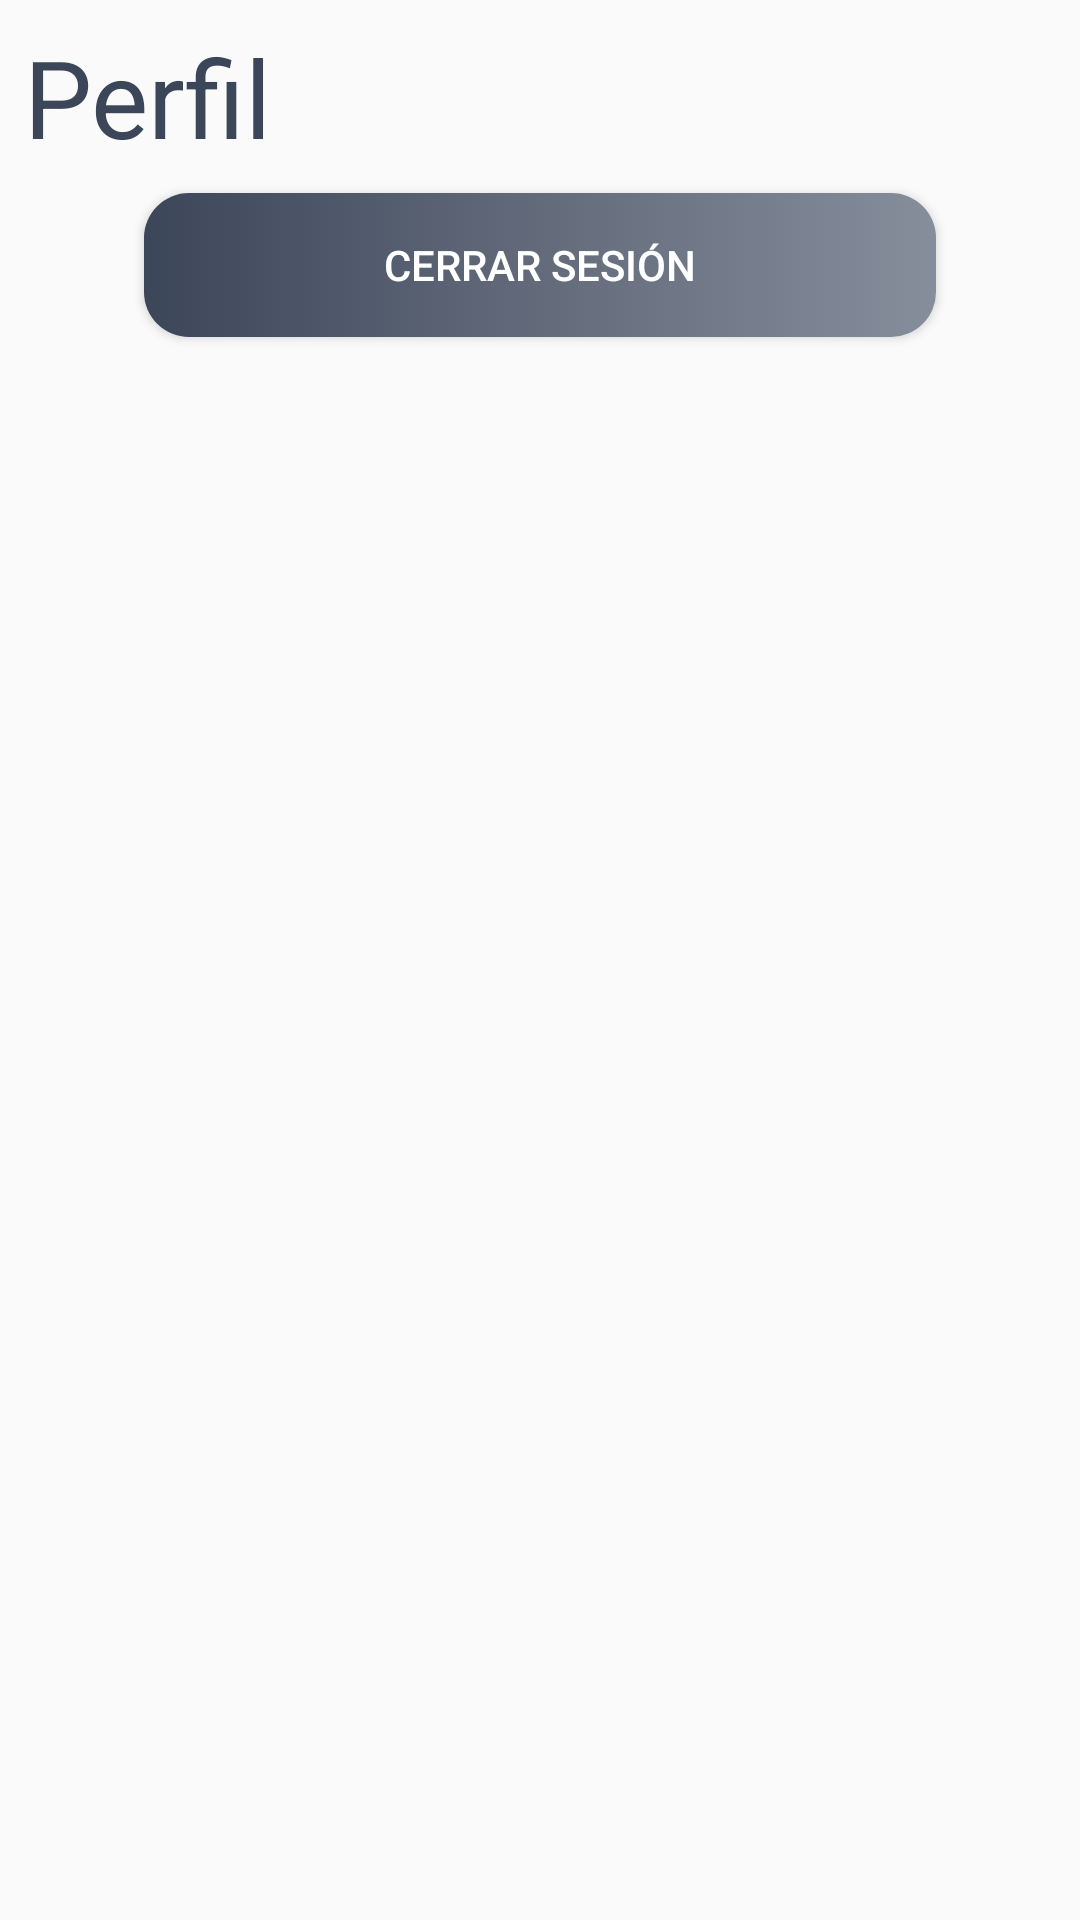

Produce the Android XML layout that renders to this screen, including the resource entries it uses.
<!-- AndroidManifest.xml: application theme AppTheme -->
<!-- res/layout/fragment_profile.xml -->
<?xml version="1.0" encoding="utf-8"?>
<FrameLayout xmlns:android="http://schemas.android.com/apk/res/android"
    xmlns:tools="http://schemas.android.com/tools"
    android:layout_width="match_parent"
    android:layout_height="match_parent"
    android:layout_marginHorizontal="16dp"
    android:layout_marginTop="16dp"
    tools:context=".profileFragment">

    <LinearLayout
        android:layout_width="match_parent"
        android:layout_height="match_parent"
        android:orientation="vertical">

    <TextView
        android:layout_width="match_parent"
        android:layout_height="wrap_content"
        android:padding="8dp"
        android:text="Perfil"
        android:textColor="@color/colorDark"
        android:textSize="36dp" />

        <Button
            android:id="@+id/logoutBtn"
            android:layout_width="match_parent"
            android:layout_height="wrap_content"
            android:layout_marginHorizontal="48dp"
            android:background="@drawable/gradient_dark"
            android:text="Cerrar Sesión"
            android:textColor="@color/colorWhite" />

    </LinearLayout>
</FrameLayout>
<!-- resources referenced by this layout -->
<resources>
  <color name="colorDark">#3C4659</color>
  <color name="colorWhite">#FFFFFF</color>
  <!-- drawable gradient_dark (drawable) -->
  <?xml version="1.0" encoding="utf-8"?>
  <selector xmlns:android="http://schemas.android.com/apk/res/android">
      <item>
      <shape android:shape="rectangle">
          <corners android:radius="15dp" />
          <gradient
              android:startColor="@color/colorDark"
              android:centerColor="#636B7B"
              android:endColor="#868D9B"
              android:angle="0"
              android:gradientRadius="0"/>
      </shape>
      </item>
  </selector>
  <style name="AppTheme" parent="Theme.AppCompat.Light.NoActionBar">
          
          <item name="colorPrimary">@color/colorPrimary</item>
          <item name="colorPrimaryDark">@color/colorDark</item>
          <item name="windowNoTitle">true</item>
          <item name="windowActionBar">false</item>
      </style>
  <color name="colorPrimary">#36C9C8</color>
</resources>
